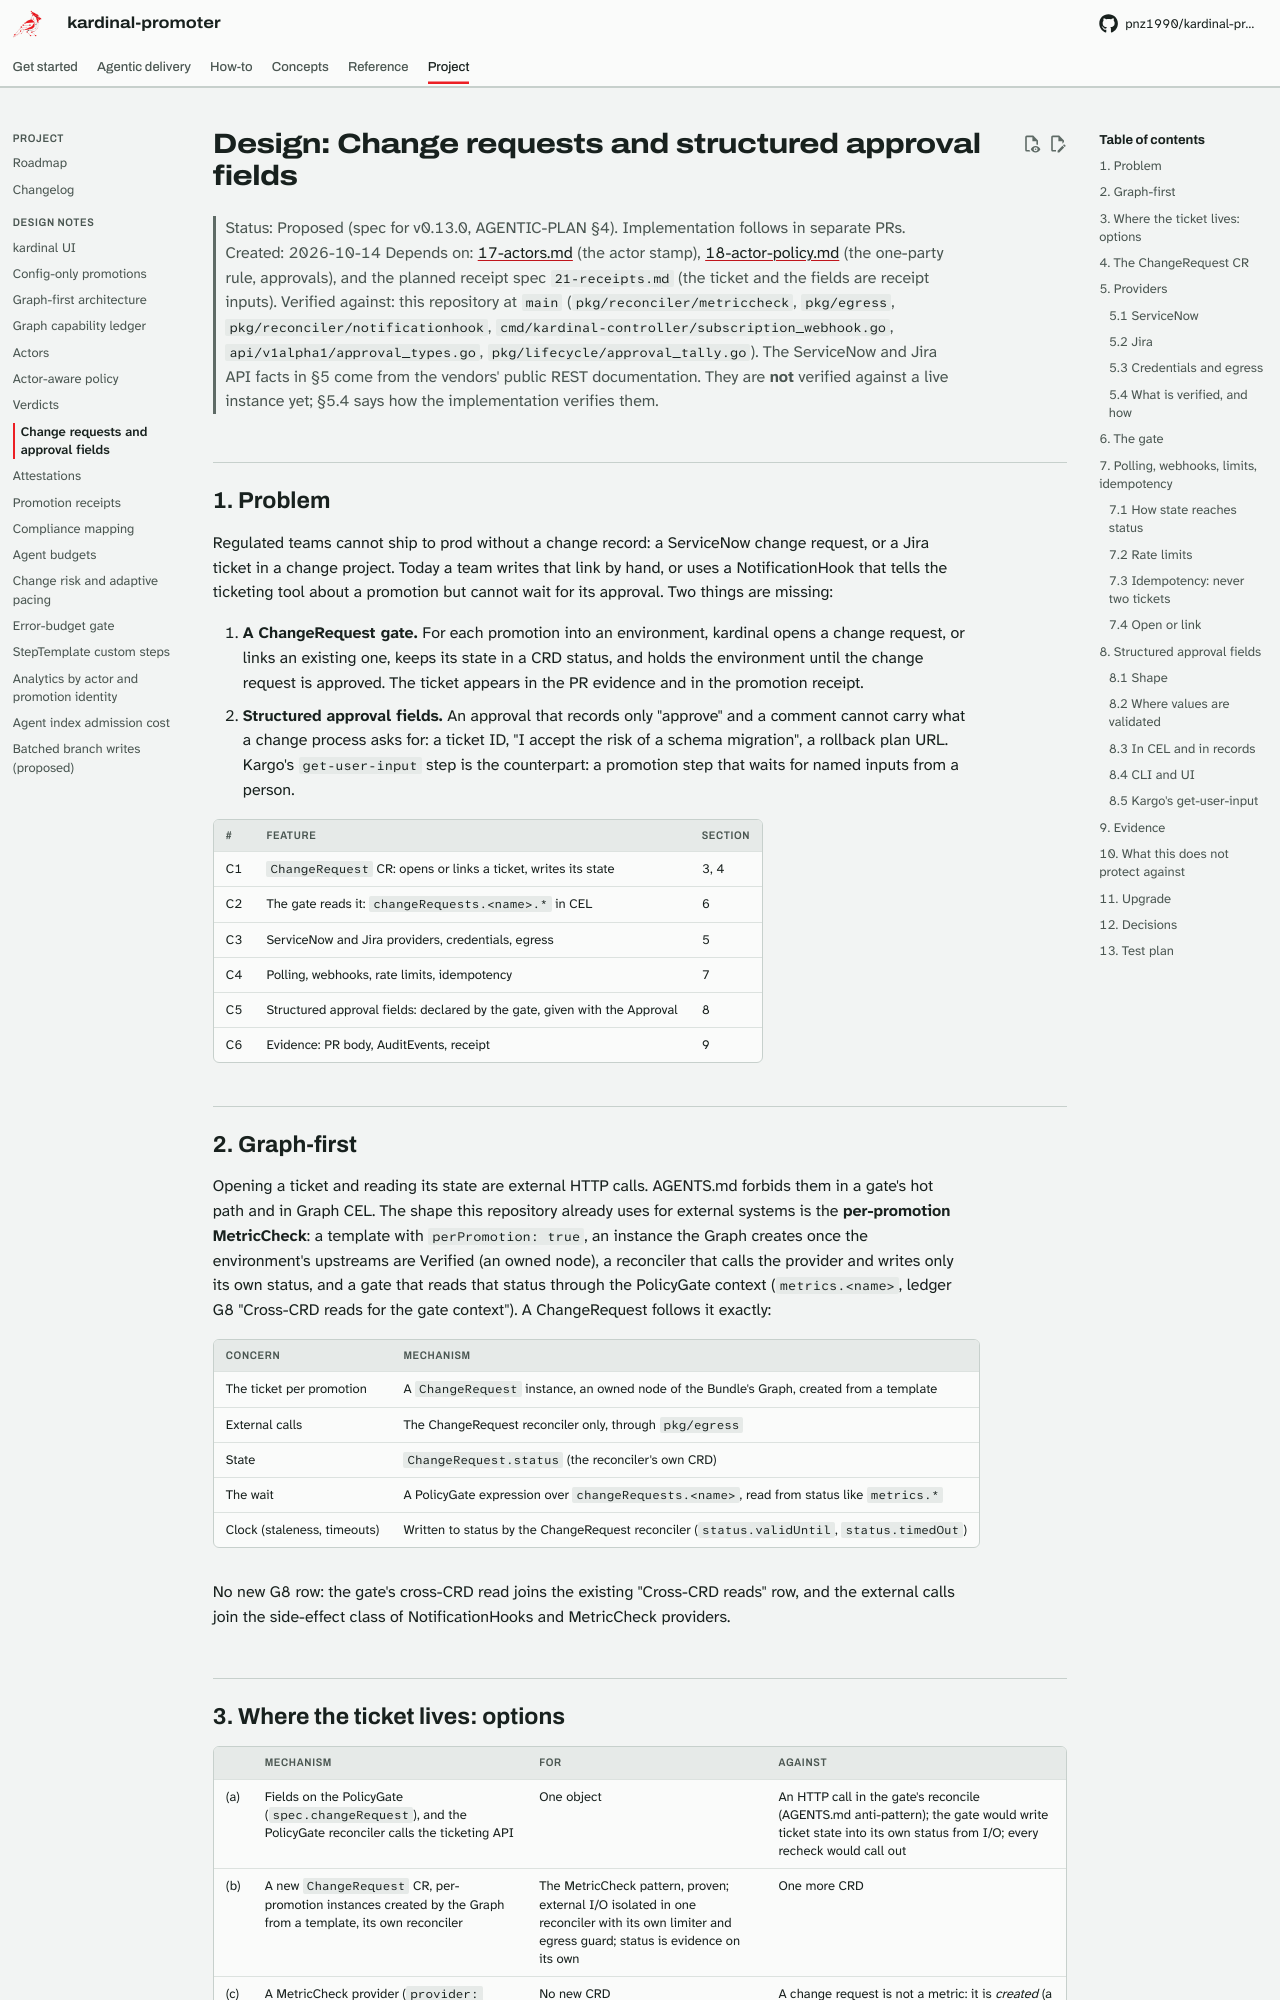

repository: pnz1990/kardinal-promoter · page: design/23-change-requests/index.html · generator: mkdocs

# Design: Change requests and structured approval fields

> Status: Proposed (spec for v0.13.0, AGENTIC-PLAN §4). Implementation follows in separate PRs.
> Created: 2026-10-14
> Depends on: [17-actors.md](17-actors.md) (the actor stamp), [18-actor-policy.md](18-actor-policy.md)
> (the one-party rule, approvals), and the planned receipt spec `21-receipts.md` (the ticket and
> the fields are receipt inputs).
> Verified against: this repository at `main` (`pkg/reconciler/metriccheck`, `pkg/egress`,
> `pkg/reconciler/notificationhook`, `cmd/kardinal-controller/subscription_webhook.go`,
> `api/v1alpha1/approval_types.go`, `pkg/lifecycle/approval_tally.go`). The ServiceNow and Jira
> API facts in §5 come from the vendors' public REST documentation. They are **not** verified
> against a live instance yet; §5.4 says how the implementation verifies them.

---

## 1. Problem

Regulated teams cannot ship to prod without a change record: a ServiceNow change request, or a
Jira ticket in a change project. Today a team writes that link by hand, or uses a NotificationHook
that tells the ticketing tool about a promotion but cannot wait for its approval. Two things are
missing:

1. **A ChangeRequest gate.** For each promotion into an environment, kardinal opens a change
   request, or links an existing one, keeps its state in a CRD status, and holds the environment
   until the change request is approved. The ticket appears in the PR evidence and in the
   promotion receipt.
2. **Structured approval fields.** An approval that records only "approve" and a comment cannot
   carry what a change process asks for: a ticket ID, "I accept the risk of a schema migration",
   a rollback plan URL. Kargo's `get-user-input` step is the counterpart: a promotion step that
   waits for named inputs from a person.

| # | Feature | Section |
|---|---------|---------|
| C1 | `ChangeRequest` CR: opens or links a ticket, writes its state | 3, 4 |
| C2 | The gate reads it: `changeRequests.<name>.*` in CEL | 6 |
| C3 | ServiceNow and Jira providers, credentials, egress | 5 |
| C4 | Polling, webhooks, rate limits, idempotency | 7 |
| C5 | Structured approval fields: declared by the gate, given with the Approval | 8 |
| C6 | Evidence: PR body, AuditEvents, receipt | 9 |

## 2. Graph-first

Opening a ticket and reading its state are external HTTP calls. AGENTS.md forbids them in a gate's
hot path and in Graph CEL. The shape this repository already uses for external systems is the
**per-promotion MetricCheck**: a template with `perPromotion: true`, an instance the Graph creates
once the environment's upstreams are Verified (an owned node), a reconciler that calls the provider
and writes only its own status, and a gate that reads that status through the PolicyGate context
(`metrics.<name>`, ledger G8 "Cross-CRD reads for the gate context"). A ChangeRequest follows it
exactly:

| Concern | Mechanism |
|---------|-----------|
| The ticket per promotion | A `ChangeRequest` instance, an owned node of the Bundle's Graph, created from a template |
| External calls | The ChangeRequest reconciler only, through `pkg/egress` |
| State | `ChangeRequest.status` (the reconciler's own CRD) |
| The wait | A PolicyGate expression over `changeRequests.<name>`, read from status like `metrics.*` |
| Clock (staleness, timeouts) | Written to status by the ChangeRequest reconciler (`status.validUntil`, `status.timedOut`) |

No new G8 row: the gate's cross-CRD read joins the existing "Cross-CRD reads" row, and the
external calls join the side-effect class of NotificationHooks and MetricCheck providers.
